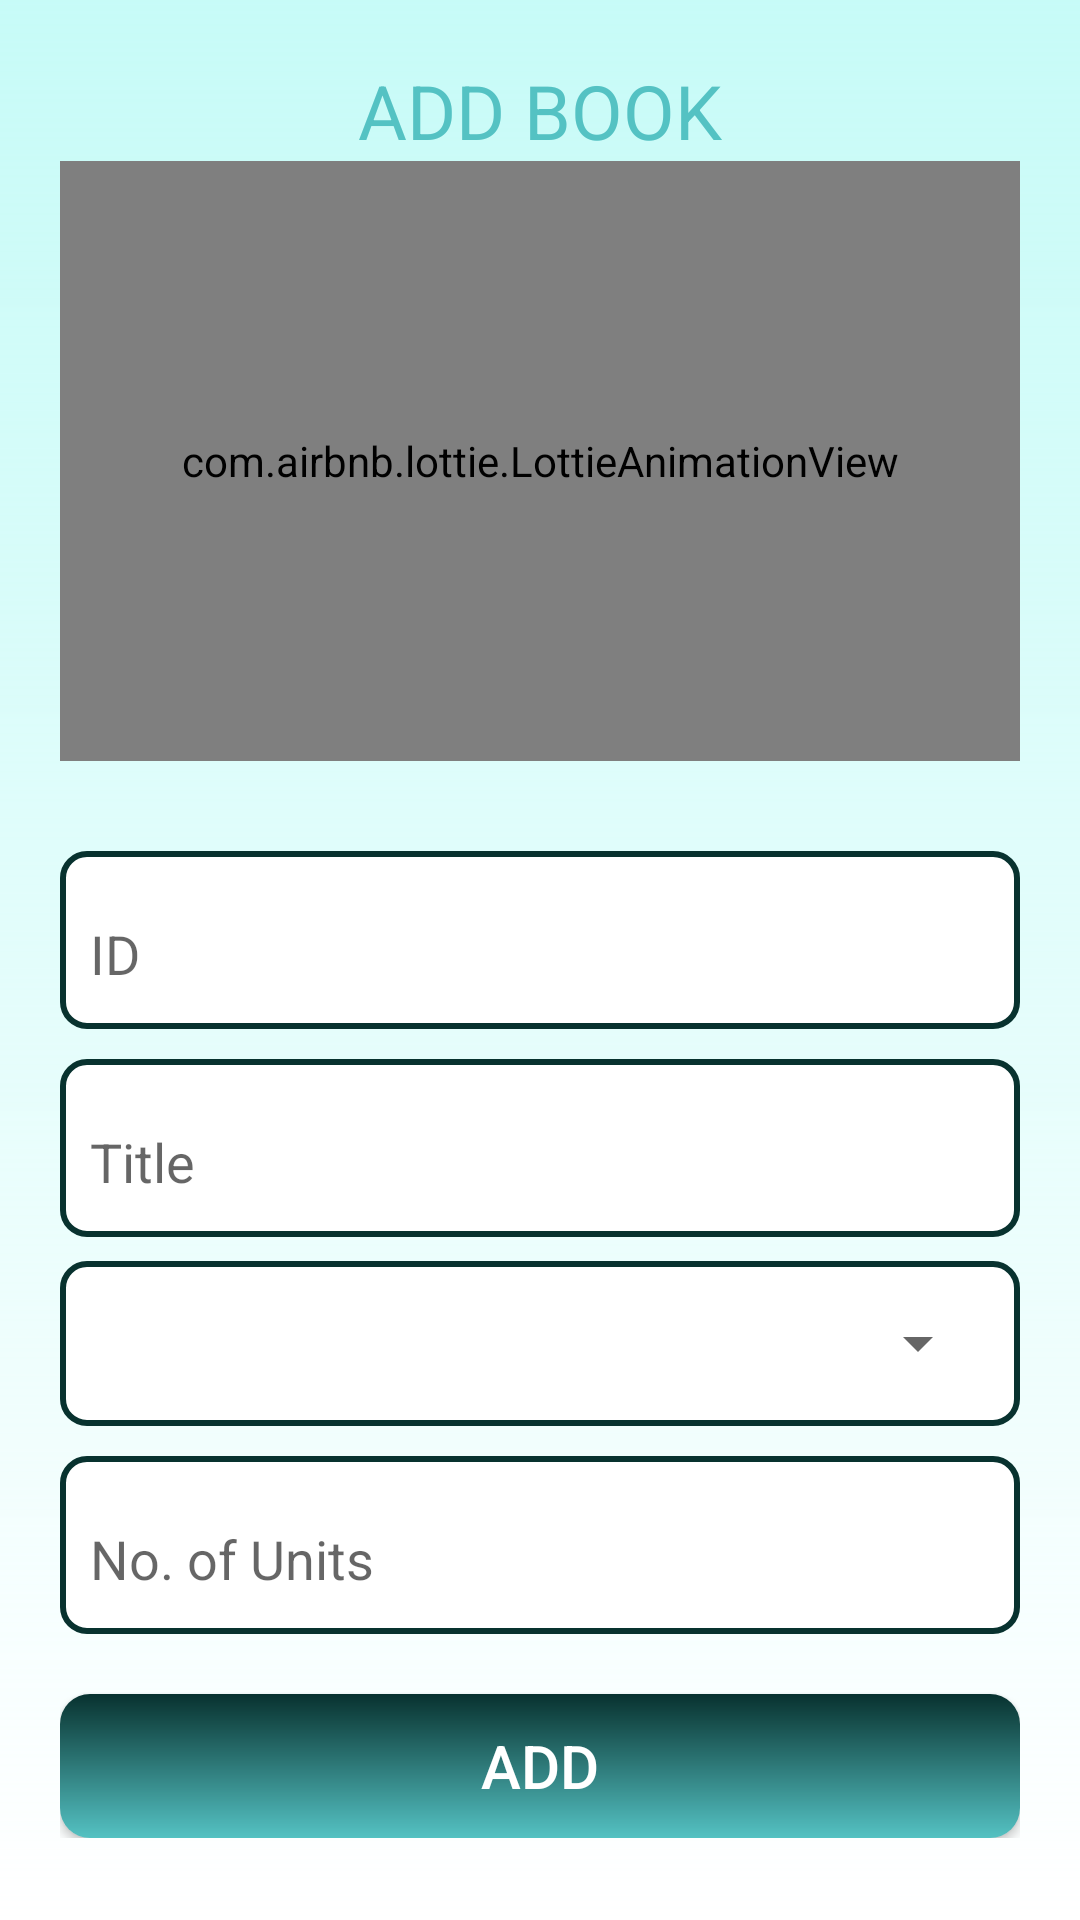

The Android layout XML behind this screen, and the referenced resources:
<!-- AndroidManifest.xml: application theme AppTheme -->
<!-- res/layout/activity_admin_add_book.xml -->
<?xml version="1.0" encoding="utf-8"?>
<LinearLayout xmlns:android="http://schemas.android.com/apk/res/android"
    xmlns:app="http://schemas.android.com/apk/res-auto"
    xmlns:tools="http://schemas.android.com/tools"
    android:layout_width="match_parent"
    android:layout_height="match_parent"
    tools:context=".AdminAddBook"
    android:padding="20dp"
    android:background="@drawable/bg"
    android:orientation="vertical">
    
    <ScrollView
        android:layout_width="match_parent"
        android:layout_height="wrap_content"
        android:layout_centerVertical="true">

        <LinearLayout
            android:layout_width="match_parent"
            android:layout_height="wrap_content"
            android:orientation="vertical">

            <TextView
                android:layout_width="match_parent"
                android:layout_height="wrap_content"
                android:text="ADD BOOK"
                android:textSize="25dp"
                android:textColor="@color/colorPrimary"
                android:gravity="center"/>

            <com.airbnb.lottie.LottieAnimationView
                android:id="@+id/lottieAnimati"
                android:layout_width="match_parent"
                android:layout_height="200dp"
                app:lottie_rawRes="@raw/addbook"
                app:lottie_autoPlay="true"
                app:lottie_loop="true"/>

            <com.google.android.material.textfield.TextInputLayout
                android:layout_width="match_parent"
                android:layout_marginTop="30dp"
                android:layout_height="wrap_content"
                android:paddingTop="12dp"
                android:paddingBottom="12dp"
                android:background="@drawable/text_input_back"
                android:id="@+id/editBid">

                <com.google.android.material.textfield.TextInputEditText
                    android:layout_width="match_parent"
                    android:layout_height="wrap_content"
                    android:background="@android:color/transparent"
                    android:inputType="number"
                    android:hint="ID" />

            </com.google.android.material.textfield.TextInputLayout>

            <com.google.android.material.textfield.TextInputLayout
                android:layout_width="match_parent"
                android:layout_height="wrap_content"
                android:paddingTop="12dp"
                android:paddingBottom="12dp"
                android:background="@drawable/text_input_back"
                android:id="@+id/editTitle"
                android:layout_marginTop="10dp"
                >

                <com.google.android.material.textfield.TextInputEditText
                    android:layout_width="match_parent"
                    android:layout_height="wrap_content"
                    android:background="@android:color/transparent"
                    android:hint="Title"
                    android:inputType="text"
                    />
            </com.google.android.material.textfield.TextInputLayout>

            <LinearLayout
                android:layout_width="match_parent"
                android:layout_height="wrap_content"
                android:padding="10dp"
                android:layout_marginTop="8dp"
                android:background="@drawable/text_input_back"
                android:orientation="vertical">

            <Spinner
                android:layout_width="match_parent"
                android:layout_height="35dp"
                android:id="@+id/spinner1" >
            </Spinner>
</LinearLayout>
            <com.google.android.material.textfield.TextInputLayout
                android:layout_width="match_parent"
                android:layout_height="wrap_content"
                android:paddingTop="12dp"
                android:paddingBottom="12dp"
                android:background="@drawable/text_input_back"
                android:layout_marginTop="10dp"
                android:id="@+id/editUnits">
                <com.google.android.material.textfield.TextInputEditText
                    android:layout_width="match_parent"
                    android:layout_height="wrap_content"
                    android:background="@android:color/transparent"
                    android:inputType="number"
                    android:hint="No. of Units"/>
            </com.google.android.material.textfield.TextInputLayout>

            <Button
                android:layout_width="match_parent"
                android:layout_height="wrap_content"
                android:layout_marginTop="20dp"
                android:textColor="#ffff"
                android:background="@drawable/button_background"
                android:text="ADD"
                android:textSize="20dp"
                android:id="@+id/button1"/>

        </LinearLayout>
    </ScrollView>

</LinearLayout>
<!-- resources referenced by this layout -->
<resources>
  <color name="colorPrimary">#54C2C3</color>
  <!-- drawable bg (drawable) -->
  <?xml version="1.0" encoding="utf-8"?>
  <shape xmlns:android="http://schemas.android.com/apk/res/android">
      <gradient
          android:angle="90"
          android:startColor="#FFFFFF"
          android:endColor="#3400FFED"
          android:type="linear" />
  
  </shape>
  <!-- drawable button_background (drawable) -->
  <?xml version="1.0" encoding="utf-8"?>
  <shape xmlns:android="http://schemas.android.com/apk/res/android">
      <gradient
          android:angle="90"
          android:startColor="#54C2C3"
      android:endColor="#08322F"
      android:type="linear" />
  
      <corners
          android:radius="10dp" />
  </shape>
  <!-- drawable text_input_back (drawable) -->
  <?xml version="1.0" encoding="utf-8"?>
  <shape xmlns:android="http://schemas.android.com/apk/res/android">
      <solid android:color="@android:color/white" />
      <stroke
          android:width="2dp"
      android:color="#08322F" />
      <corners
          android:radius="8dp" />
      <padding
          android:left="10dp"
          android:right="10dp"
          android:top="10dp"
          android:bottom="10dp" />
  </shape>
  <style name="AppTheme" parent="Theme.AppCompat.Light.NoActionBar">
          
          <item name="colorPrimary">@color/colorPrimary</item>
          <item name="colorPrimaryDark">@color/colorPrimaryDark</item>
          <item name="colorAccent">@color/colorAccent</item>
          <item name="colorBackgroundFloating">@color/colorPrimaryDark</item>
      </style>
  <color name="colorPrimaryDark">#08322F</color>
  <color name="colorAccent">#FF9800</color>
</resources>
